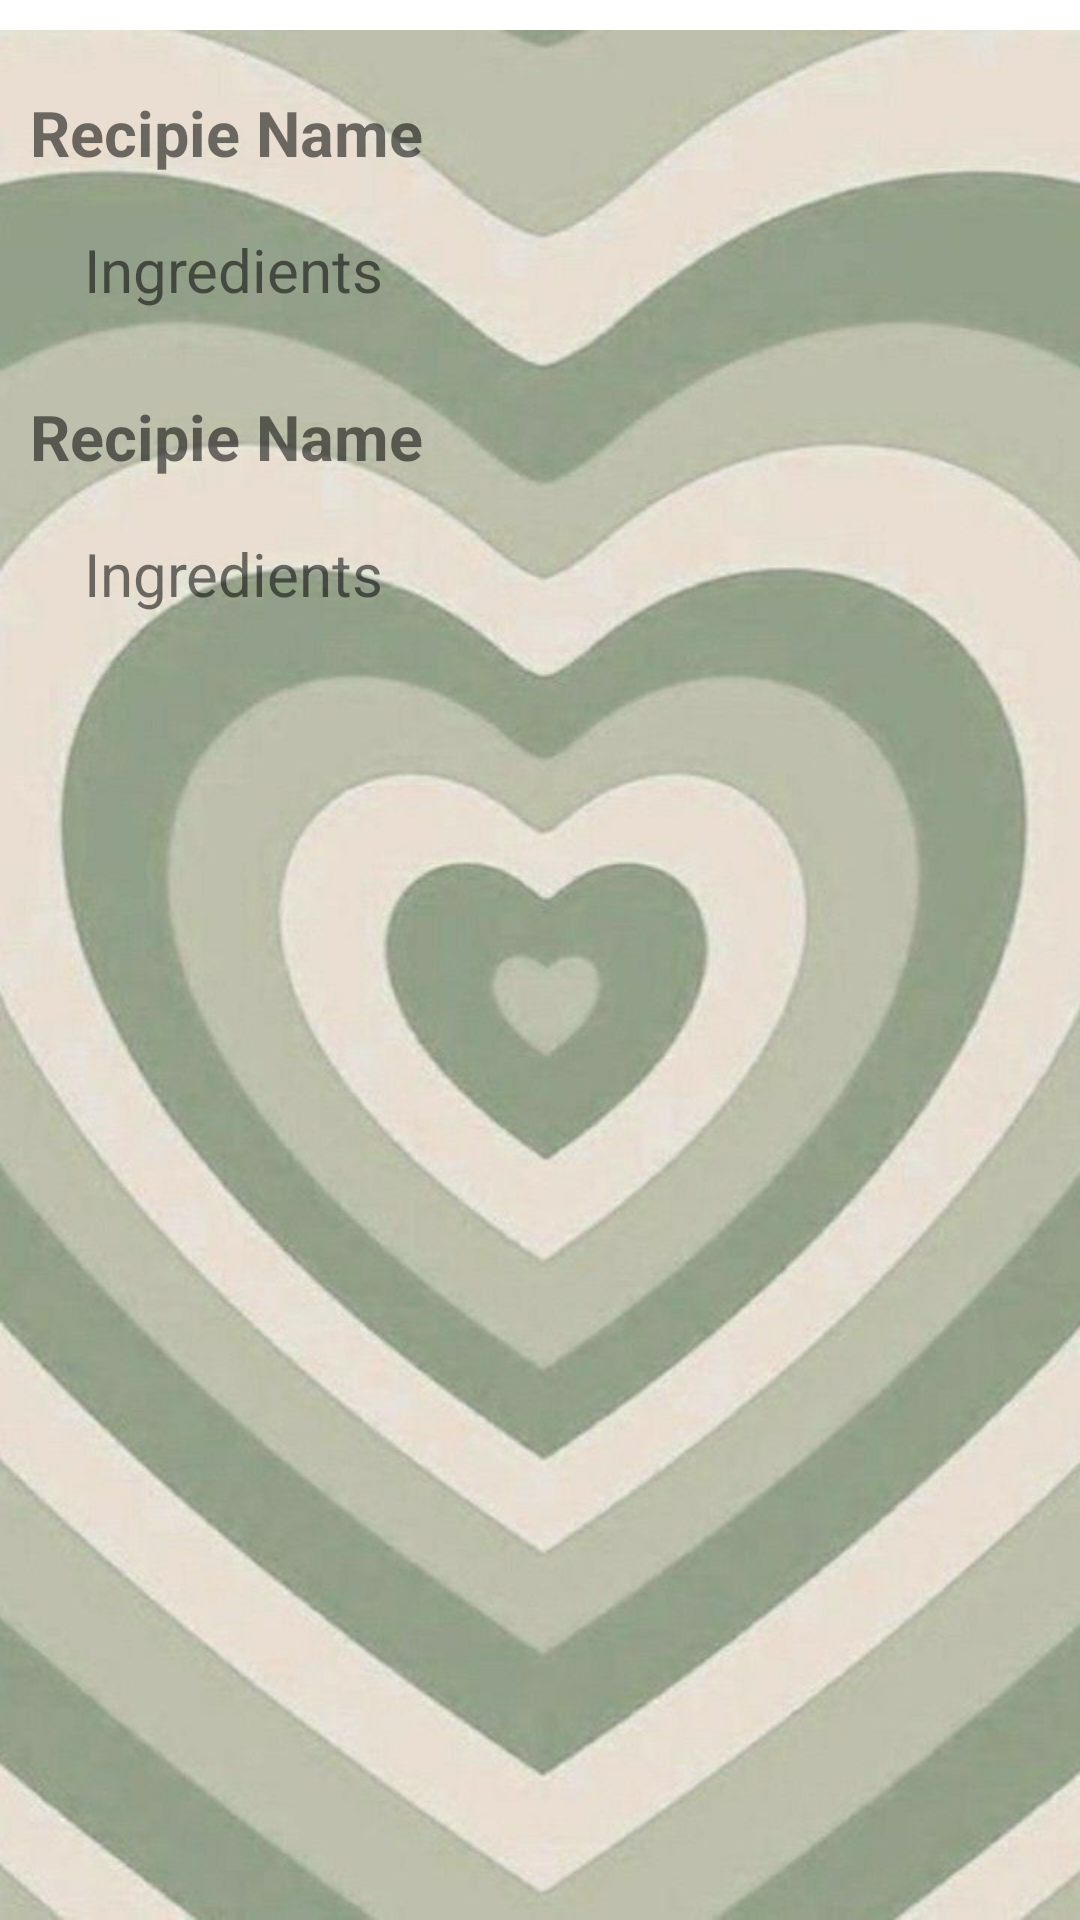

Here is an Android app screen rendered from its layout file. Give the layout XML and the strings, colors and styles it references.
<!-- AndroidManifest.xml: application theme Theme.Hobbify -->
<!-- res/layout/activity_recipie2.xml -->
<?xml version="1.0" encoding="utf-8"?>
<LinearLayout xmlns:android="http://schemas.android.com/apk/res/android"
    xmlns:tools="http://schemas.android.com/tools"
    android:layout_width="match_parent"
    android:layout_height="match_parent"
    tools:context=".RecipieActivity">

    <androidx.core.widget.NestedScrollView

        android:layout_width="match_parent"
        android:layout_height="match_parent"
        android:layout_marginTop="10dp"
        android:background="@drawable/bg1"
        android:padding="10dp">



        <LinearLayout
            android:layout_width="match_parent"
            android:layout_height="match_parent"
            android:orientation="vertical">
            <androidx.cardview.widget.CardView
                android:layout_width="match_parent"
                android:layout_height="wrap_content"
                android:id="@+id/cardview_id"
                >
                <ImageView
                    android:layout_width="match_parent"
                    android:layout_height="wrap_content"
                    android:id="@+id/recipe_img_id"
                    />
            </androidx.cardview.widget.CardView>

            <TextView
                android:id="@+id/Recipie_Name"
                android:layout_width="wrap_content"
                android:layout_height="wrap_content"
                android:layout_marginTop="10dp"
                android:text="@string/recipieName"
                android:textSize="21sp"
                android:textStyle="bold" />

            <TextView
                android:id="@+id/ingredients"
                android:layout_width="wrap_content"
                android:layout_height="wrap_content"
                android:layout_margin="18dp"
                android:layout_marginTop="20dp"
                android:text="@string/ingredients"
                android:textSize="20sp" />

            <TextView
                android:id="@+id/method"
                android:layout_width="wrap_content"
                android:layout_height="wrap_content"
                android:layout_marginTop="10dp"
                android:text="@string/recipieName"
                android:textSize="21sp"
                android:textStyle="bold" />

            <TextView
                android:id="@+id/recipie"
                android:layout_width="wrap_content"
                android:layout_height="wrap_content"
                android:layout_margin="18dp"
                android:layout_marginTop="20dp"
                android:text="@string/ingredients"
                android:textSize="20sp" />
        </LinearLayout>


    </androidx.core.widget.NestedScrollView>

</LinearLayout>
<!-- resources referenced by this layout -->
<resources>
  <!-- drawable bg1: png bitmap (drawable, 63724 bytes) -->
  <string name="ingredients">Ingredients</string>
  <string name="recipieName">Recipie Name</string>
  <style name="Theme.Hobbify" parent="Theme.MaterialComponents.DayNight.DarkActionBar">
          
          <item name="colorPrimary">@color/purple_500</item>
          <item name="colorPrimaryVariant">@color/purple_700</item>
          <item name="colorOnPrimary">@color/white</item>
          
          <item name="colorSecondary">@color/teal_200</item>
          <item name="colorSecondaryVariant">@color/teal_700</item>
          <item name="colorOnSecondary">@color/black</item>
          
          <item name="android:statusBarColor" tools:targetApi="l">?attr/colorPrimaryVariant</item>
          
      </style>
  <!-- not gathered from this repository: default colours our renderer supplied (Android Studio template values) -->
  <color name="purple_500">#FF6200EE</color>
  <color name="purple_700">#FF3700B3</color>
  <color name="teal_200">#FF03DAC5</color>
  <color name="teal_700">#FF018786</color>
  <color name="black">#FF000000</color>
  <color name="white">#FFFFFFFF</color>
</resources>
